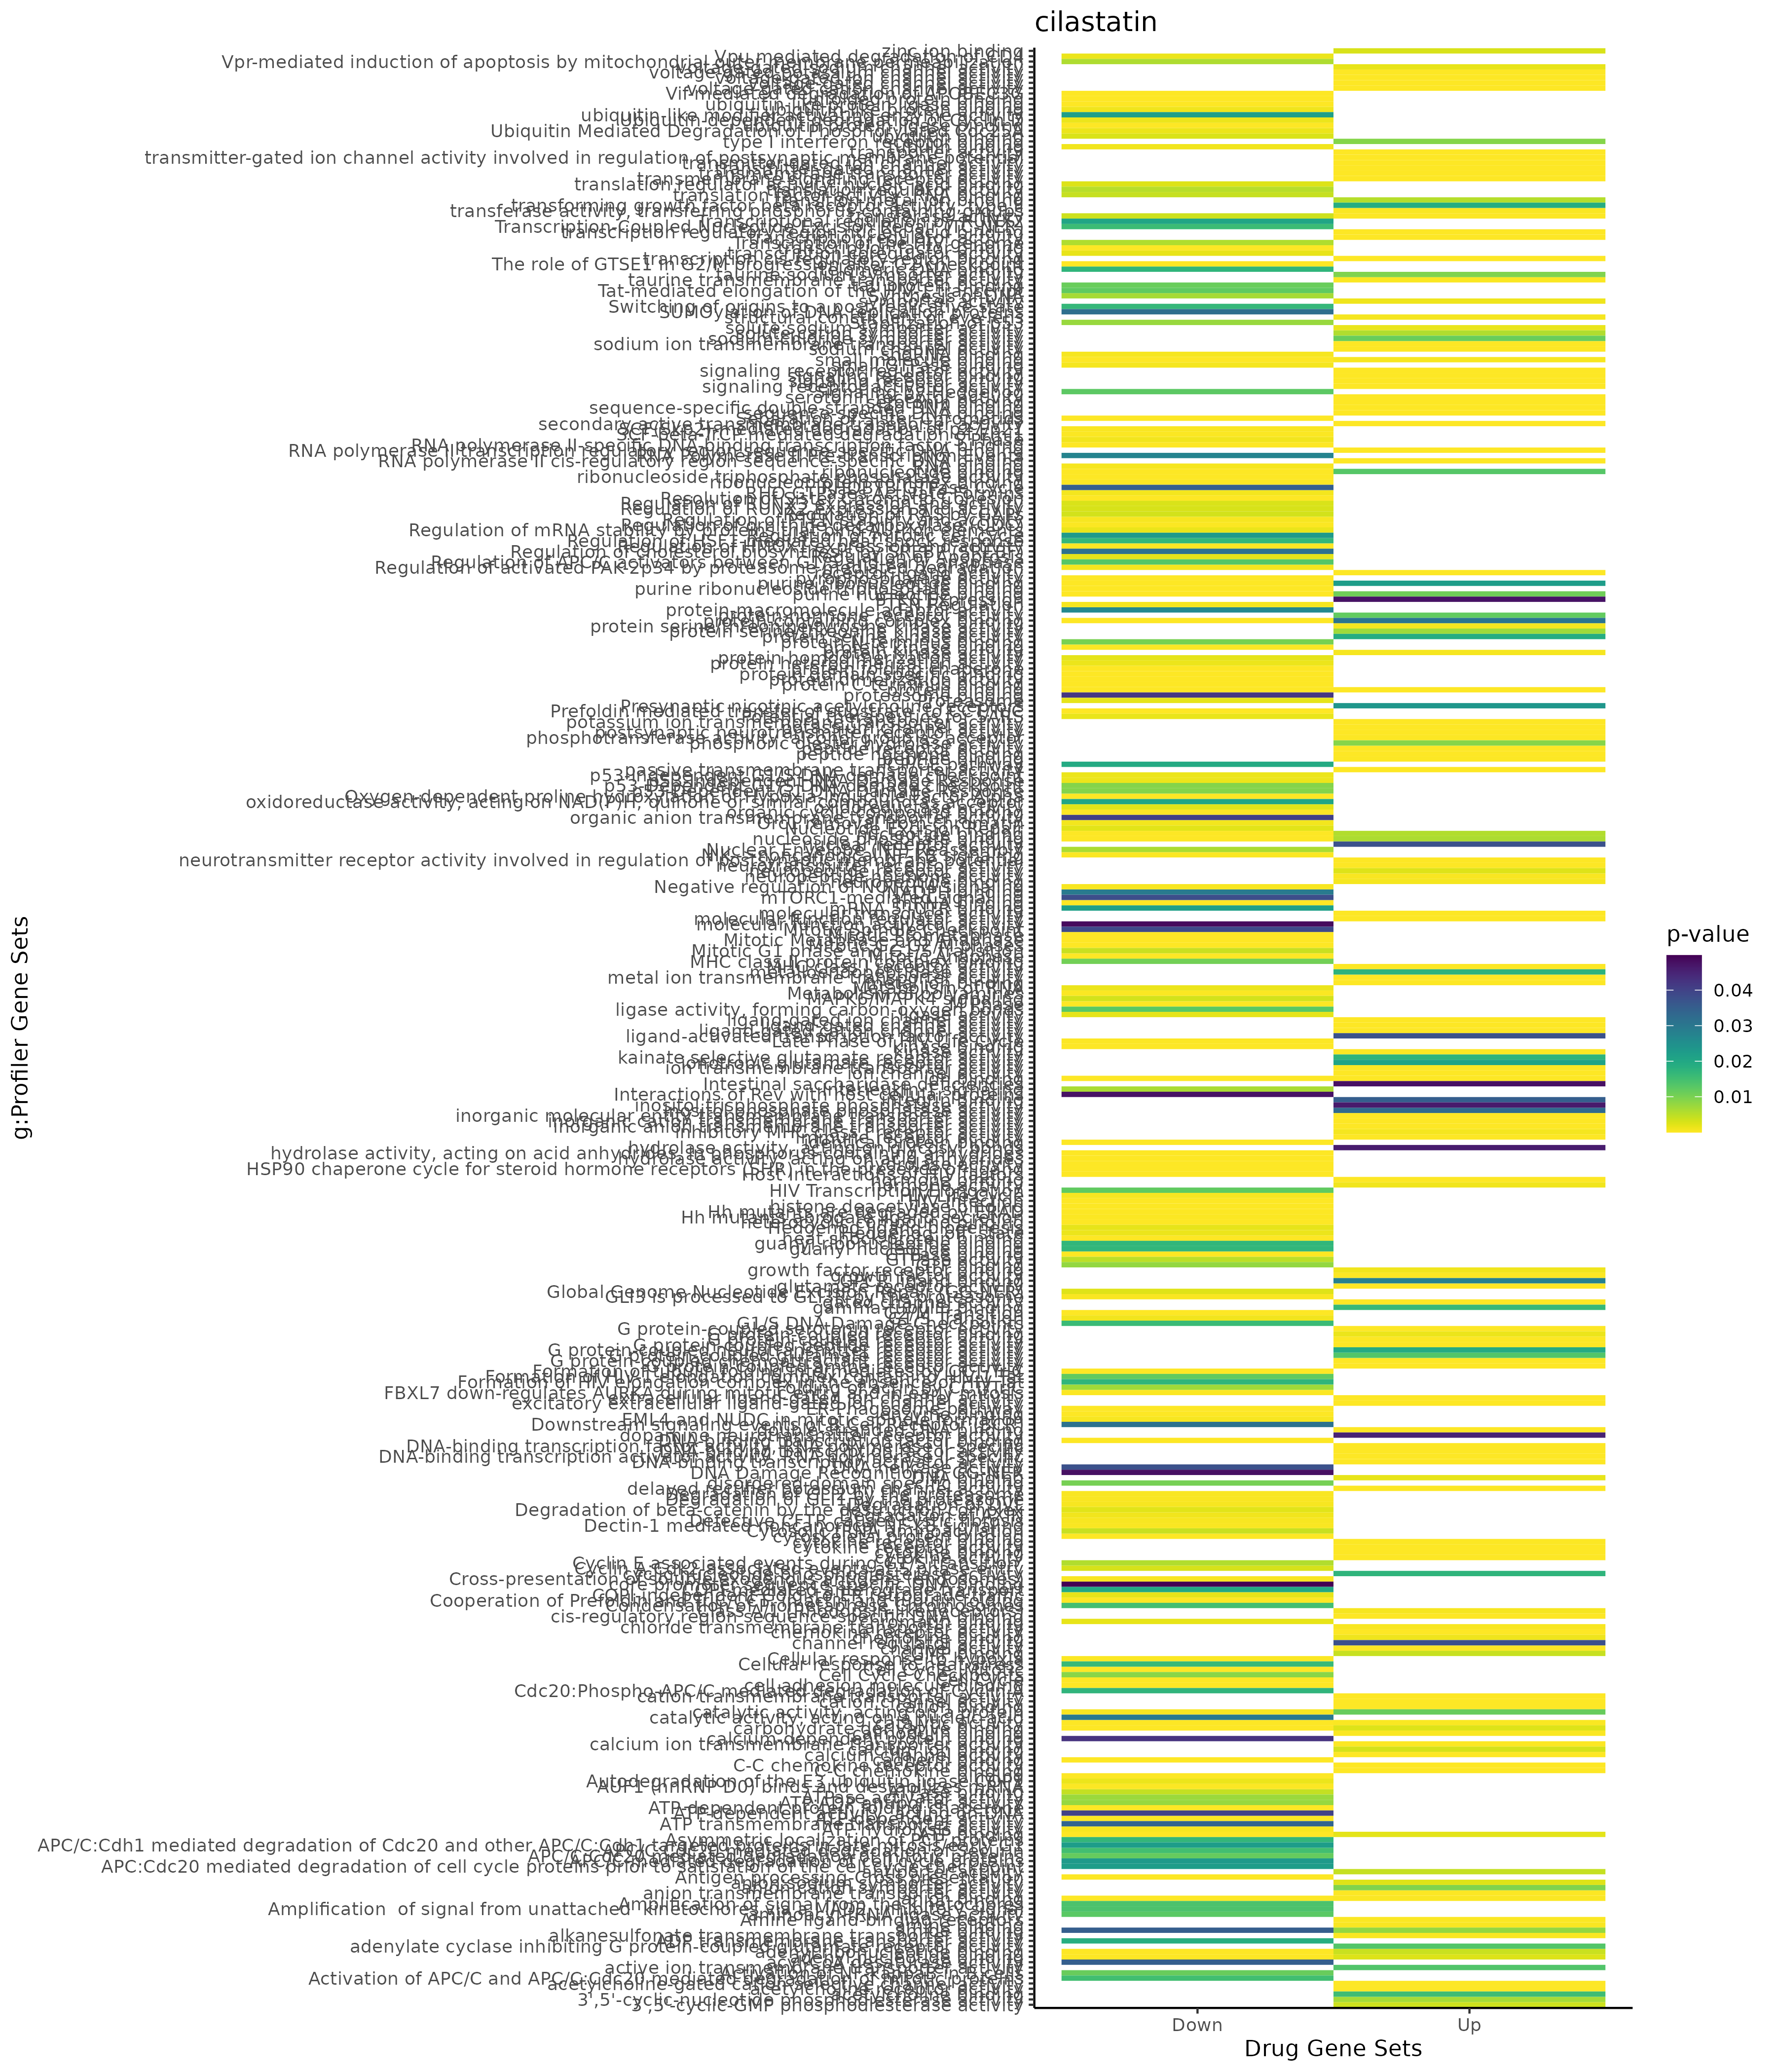

The file beside this chart, header and first rows:
; query; significant; p_value; term_size; query_size; intersection_size; precision; recall; term_id; source; term_name; effective_domain_size; source_order; set
1; query_1; TRUE; 3,04603348469512e-82; 7463; 5330; 2484; 0,466041275797373; 0,332842020635133; GO:0032501; GO:BP; multicellular organismal process; 21092; 8794; Up
2; query_1; TRUE; 2,14363940014653e-56; 4823; 5309; 1655; 0,31173478997928; 0,343147418619117; GO:0007275; GO:BP; multicellular organism development; 21092; 3162; Up
3; query_1; TRUE; 1,81479681918244e-55; 6424; 5329; 2099; 0,393882529555264; 0,326743462017435; GO:0032502; GO:BP; developmental process; 21092; 8795; Up
4; query_1; TRUE; 3,66389204914186e-54; 5836; 5329; 1933; 0,362732219928692; 0,331220013708019; GO:0048856; GO:BP; anatomical structure development; 21092; 15126; Up
5; query_1; TRUE; 5,78397511974363e-53; 9000; 5330; 2769; 0,519512195121951; 0,307666666666667; GO:0050896; GO:BP; response to stimulus; 21092; 15390; Up
6; query_1; TRUE; 1,71368670520566e-52; 4369; 5307; 1511; 0,28471829658941; 0,345845731288624; GO:0048731; GO:BP; system development; 21092; 15011; Up
7; query_1; TRUE; 1,75476891646486e-51; 3726; 5328; 1327; 0,249061561561562; 0,356146001073537; GO:0065008; GO:BP; regulation of biological quality; 21092; 18590; Up
8; query_1; TRUE; 2,19625128628249e-48; 6492; 5301; 2077; 0,391812865497076; 0,319932224276032; GO:0023052; GO:BP; signaling; 21092; 7643; Up
9; query_1; TRUE; 5,7225398000857e-48; 6551; 5319; 2097; 0,39424703891709; 0,32010380094642; GO:0007154; GO:BP; cell communication; 21092; 3050; Up
10; query_1; TRUE; 1,19879523333809e-47; 2753; 5329; 1026; 0,192531431788328; 0,372684344351616; GO:0051239; GO:BP; regulation of multicellular organismal p…; 21092; 15677; Up
11; query_1; TRUE; 5,53138953293261e-45; 11130; 5301; 3254; 0,613846444067157; 0,292362982929021; GO:0050794; GO:BP; regulation of cellular process; 21092; 15305; Up
12; query_1; TRUE; 1,01997733075697e-44; 7494; 5330; 2337; 0,438461538461538; 0,311849479583667; GO:0051716; GO:BP; cellular response to stimulus; 21092; 16044; Up
13; query_1; TRUE; 8,46207974879368e-39; 3591; 5329; 1238; 0,232313754925877; 0,344750765803397; GO:0048513; GO:BP; animal organ development; 21092; 14815; Up
14; query_1; TRUE; 1,14601159073115e-38; 5993; 5246; 1880; 0,358368280594739; 0,313699315868513; GO:0007165; GO:BP; signal transduction; 21092; 3061; Up
15; query_1; TRUE; 2,68420240827511e-38; 1572; 5266; 626; 0,118875807064185; 0,398218829516539; GO:0006811; GO:BP; ion transport; 21092; 2763; Up
16; query_1; TRUE; 4,55498665954414e-35; 3049; 5330; 1066; 0,2; 0,349622827156445; GO:0070887; GO:BP; cellular response to chemical stimulus; 21092; 19091; Up
17; query_1; TRUE; 5,30526949538173e-35; 6309; 5329; 1972; 0,37005066616626; 0,312569345379616; GO:0048518; GO:BP; positive regulation of biological proces…; 21092; 14820; Up
18; query_1; TRUE; 8,03212191469689e-35; 1663; 5328; 649; 0,121809309309309; 0,390258568851473; GO:0007267; GO:BP; cell-cell signaling; 21092; 3154; Up
19; query_1; TRUE; 1,96692387918562e-34; 4256; 5329; 1407; 0,264027021955339; 0,330592105263158; GO:0030154; GO:BP; cell differentiation; 21092; 7711; Up
20; query_1; TRUE; 2,7906392868202e-34; 4280; 5329; 1413; 0,265152936761118; 0,330140186915888; GO:0048869; GO:BP; cellular developmental process; 21092; 15138; Up
21; query_1; TRUE; 9,78046958485252e-34; 2816; 5239; 979; 0,186867722847872; 0,34765625; GO:0007166; GO:BP; cell surface receptor signaling pathway; 21092; 3062; Up
22; query_1; TRUE; 5,25465983294444e-33; 893; 4473; 351; 0,0784708249496982; 0,393057110862262; GO:0030001; GO:BP; metal ion transport; 21092; 7660; Up
23; query_1; TRUE; 2,01700924431099e-32; 3034; 5327; 1050; 0,197109067017083; 0,346077785102175; GO:0010033; GO:BP; response to organic substance; 21092; 4303; Up
24; query_1; TRUE; 3,17298690428692e-32; 1199; 4457; 435; 0,0975992820282701; 0,362802335279399; GO:0006812; GO:BP; cation transport; 21092; 2764; Up
25; query_1; TRUE; 7,72151328370961e-32; 1538; 5326; 600; 0,112654900488171; 0,390117035110533; GO:0055085; GO:BP; transmembrane transport; 21092; 16767; Up
26; query_1; TRUE; 9,96768589818291e-32; 2405; 5327; 863; 0,162004880795945; 0,358835758835759; GO:0071310; GO:BP; cellular response to organic substance; 21092; 19316; Up
27; query_1; TRUE; 8,68013420203452e-31; 2814; 5319; 978; 0,183869148336153; 0,347547974413646; GO:0009605; GO:BP; response to external stimulus; 21092; 3973; Up
28; query_1; TRUE; 1,63723982433929e-30; 5641; 5329; 1768; 0,33176956276975; 0,313419606452757; GO:0048522; GO:BP; positive regulation of cellular process; 21092; 14824; Up
29; query_1; TRUE; 2,2016820026713e-30; 1143; 5326; 470; 0,0882463387157341; 0,411198600174978; GO:0034220; GO:BP; ion transmembrane transport; 21092; 9765; Up
30; query_1; TRUE; 1,17312072889084e-29; 1750; 5135; 640; 0,124634858812074; 0,365714285714286; GO:0051049; GO:BP; regulation of transport; 21092; 15520; Up
31; query_1; TRUE; 2,50300698674771e-29; 2275; 5328; 815; 0,152965465465465; 0,358241758241758; GO:0003008; GO:BP; system process; 21092; 1582; Up
32; query_1; TRUE; 3,58327119148587e-29; 3363; 5328; 1130; 0,212087087087087; 0,336009515313708; GO:0010646; GO:BP; regulation of cell communication; 21092; 4787; Up
33; query_1; TRUE; 3,82009645431546e-29; 3374; 5328; 1133; 0,21265015015015; 0,335803200948429; GO:0023051; GO:BP; regulation of signaling; 21092; 7642; Up
34; query_1; TRUE; 2,95490775946635e-28; 4383; 5330; 1412; 0,264915572232645; 0,322153775952544; GO:0042221; GO:BP; response to chemical; 21092; 11605; Up
35; query_1; TRUE; 4,90458547519317e-28; 902; 4457; 340; 0,0762844962979583; 0,376940133037694; GO:0098660; GO:BP; inorganic ion transmembrane transport; 21092; 21987; Up
36; query_1; TRUE; 9,2879341744674e-28; 702; 4475; 282; 0,0630167597765363; 0,401709401709402; GO:0043269; GO:BP; regulation of ion transport; 21092; 12195; Up
37; query_1; TRUE; 1,58303134658332e-27; 3970; 5328; 1293; 0,24268018018018; 0,325692695214106; GO:0048583; GO:BP; regulation of response to stimulus; 21092; 14875; Up
38; query_1; TRUE; 2,22908009830373e-27; 13096; 5330; 3658; 0,686303939962477; 0,279321930360415; GO:0065007; GO:BP; biological regulation; 21092; 18589; Up
39; query_1; TRUE; 1,55870114369969e-26; 1684; 5254; 620; 0,118005329272935; 0,368171021377672; GO:0042592; GO:BP; homeostatic process; 21092; 11816; Up
40; query_1; TRUE; 1,55965754809801e-25; 4749; 5301; 1491; 0,281267685342388; 0,31396083385976; GO:0048523; GO:BP; negative regulation of cellular process; 21092; 14825; Up
41; query_1; TRUE; 1,85959183836286e-25; 2089; 5246; 735; 0,140106747998475; 0,351842987075156; GO:0032879; GO:BP; regulation of localization; 21092; 9072; Up
42; query_1; TRUE; 1,95134767154043e-23; 919; 4457; 332; 0,0744895669733004; 0,361262241566921; GO:0098655; GO:BP; cation transmembrane transport; 21092; 21982; Up
43; query_1; TRUE; 2,19928153207871e-23; 1507; 5328; 561; 0,105292792792793; 0,372262773722628; GO:0051240; GO:BP; positive regulation of multicellular org…; 21092; 15678; Up
44; query_1; TRUE; 4,63718361114104e-23; 204; 5236; 122; 0,0233002291825821; 0,598039215686274; GO:0007204; GO:BP; positive regulation of cytosolic calcium…; 21092; 3098; Up
45; query_1; TRUE; 5,72100092577843e-23; 729; 5300; 312; 0,0588679245283019; 0,42798353909465; GO:0099537; GO:BP; trans-synaptic signaling; 21092; 22306; Up
46; query_1; TRUE; 6,50081562145121e-23; 1655; 5327; 604; 0,113384644265065; 0,364954682779456; GO:1901700; GO:BP; response to oxygen-containing compound; 21092; 24953; Up
47; query_1; TRUE; 6,71941567989017e-23; 721; 5098; 301; 0,059042761867399; 0,41747572815534; GO:0098916; GO:BP; anterograde trans-synaptic signaling; 21092; 22136; Up
48; query_1; TRUE; 6,71941567989017e-23; 721; 5098; 301; 0,059042761867399; 0,41747572815534; GO:0007268; GO:BP; chemical synaptic transmission; 21092; 3155; Up
49; query_1; TRUE; 7,17843471887482e-23; 807; 4457; 299; 0,0670854835090868; 0,370508054522924; GO:0098662; GO:BP; inorganic cation transmembrane transport; 21092; 21989; Up
50; query_1; TRUE; 2,40890904391923e-22; 3849; 5329; 1232; 0,231187840120098; 0,320083138477527; GO:0009893; GO:BP; positive regulation of metabolic process; 21092; 4209; Up
51; query_1; TRUE; 2,84323554179971e-22; 753; 5300; 318; 0,06; 0,422310756972112; GO:0099536; GO:BP; synaptic signaling; 21092; 22305; Up
52; query_1; TRUE; 4,89178788011328e-22; 2142; 5301; 742; 0,1399735898887; 0,34640522875817; GO:0048468; GO:BP; cell development; 21092; 14785; Up
53; query_1; TRUE; 5,4583847544775e-21; 3938; 5329; 1249; 0,234377932069807; 0,317166074149314; GO:0006950; GO:BP; response to stress; 21092; 2880; Up
54; query_1; TRUE; 6,77694982730033e-21; 637; 5308; 276; 0,0519969856819894; 0,433281004709576; GO:0007610; GO:BP; behavior; 21092; 3466; Up
55; query_1; TRUE; 1,40359792069349e-20; 2841; 5277; 932; 0,17661550123176; 0,328053502287927; GO:0006793; GO:BP; phosphorus metabolic process; 21092; 2745; Up
56; query_1; TRUE; 1,43410746791124e-20; 1035; 5296; 403; 0,076095166163142; 0,389371980676328; GO:0051241; GO:BP; negative regulation of multicellular org…; 21092; 15679; Up
57; query_1; TRUE; 1,72523077264604e-20; 509; 5327; 232; 0,0435517176647269; 0,455795677799607; GO:0008015; GO:BP; blood circulation; 21092; 3496; Up
58; query_1; TRUE; 1,94008931292e-20; 1117; 5327; 430; 0,0807208560165196; 0,384959713518353; GO:1901698; GO:BP; response to nitrogen compound; 21092; 24951; Up
59; query_1; TRUE; 2,45289447537829e-20; 2817; 5277; 924; 0,175099488345651; 0,32800851970181; GO:0006796; GO:BP; phosphate-containing compound metabolic …; 21092; 2748; Up
60; query_1; TRUE; 3,02006457417019e-20; 1592; 5287; 571; 0,108000756572726; 0,358668341708543; GO:0009719; GO:BP; response to endogenous stimulus; 21092; 4063; Up
... 3,096 more rows
